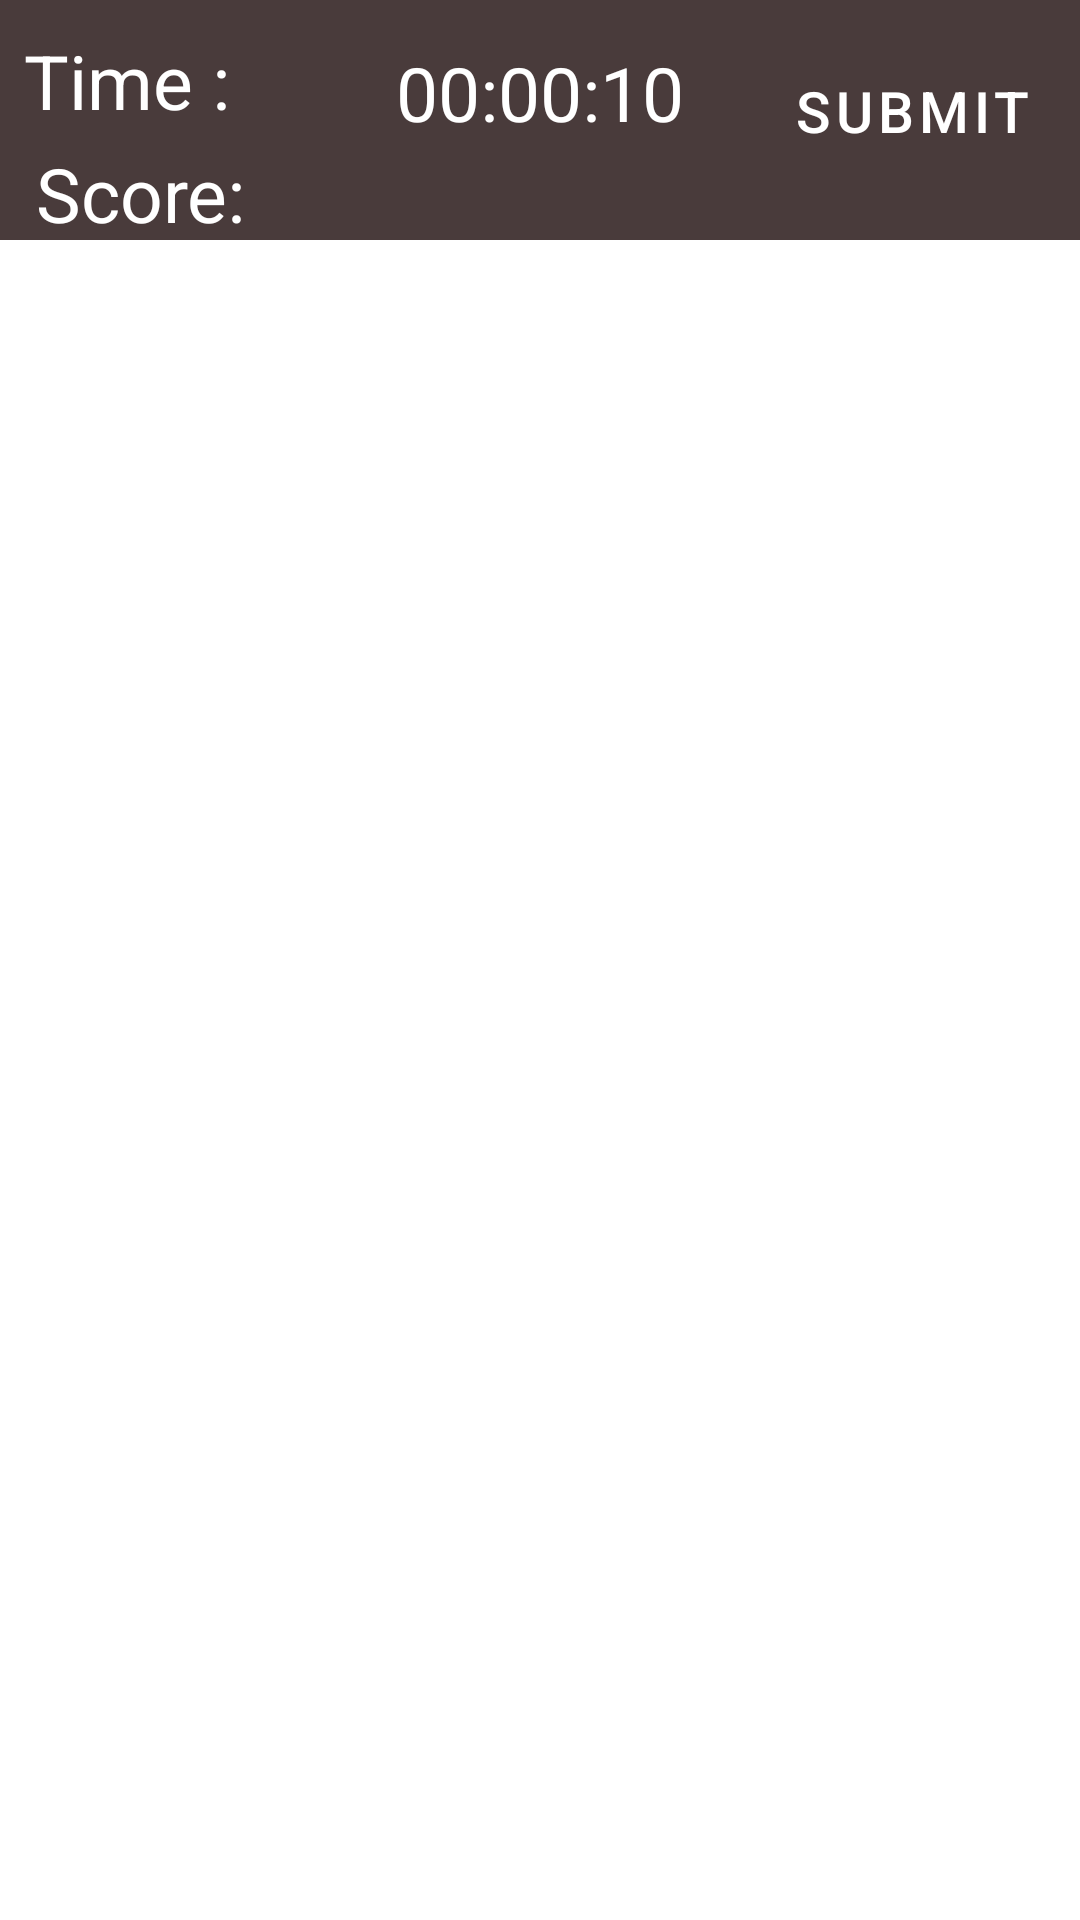

Reconstruct the res/layout file that produces this screen, plus the resources it refers to.
<!-- AndroidManifest.xml: fallback theme Theme.MaterialComponents.DayNight.NoActionBar -->
<!-- res/layout/quiz_details.xml -->
<?xml version="1.0" encoding="utf-8"?>
<LinearLayout xmlns:android="http://schemas.android.com/apk/res/android"
    android:orientation="vertical"
    android:layout_width="match_parent"
    android:layout_height="wrap_content">

    <RelativeLayout
        android:layout_width="match_parent"
        android:layout_height="80dp"
        android:paddingTop="10dp"
        android:paddingLeft="8dp"
        android:background="#493B3B">

        <TextView android:id="@+id/text_time"
            android:layout_width="wrap_content"
            android:layout_height="wrap_content"
            android:textSize="25sp"
            android:textColor="#fff"
            android:text="Time :"/>

        <TextView android:id="@+id/txt_show_time"
            android:layout_width="wrap_content"
            android:layout_height="wrap_content"
            android:layout_centerHorizontal="true"
            android:layout_marginRight="40dp"
            android:padding="4dp"
            android:gravity="center_horizontal"
            android:textSize="25sp"
            android:textColor="#fff"
            android:text="00:00:10"/>

        <TextView
            android:layout_width="wrap_content"
            android:text="Score:"
            android:padding="4dp"
            android:layout_below="@id/text_time"
            android:textSize="25sp"
            android:textColor="#fff"
            android:layout_height="wrap_content" />

        <TextView android:id="@+id/txt_show_score"
            android:layout_width="wrap_content"
            android:layout_below="@id/text_time"
            android:textSize="25sp"
            android:layout_centerHorizontal="true"
            android:padding="4dp"
            android:textColor="#fff"
            android:layout_height="wrap_content" />

        <Button android:id="@+id/submit_btn"
            android:layout_width="wrap_content"
            android:text="Submit"
            android:layout_alignParentEnd="true"
            android:layout_alignParentRight="true"
            android:background="@drawable/btn_backgrond"
            android:padding="8dp"
            android:textSize="19sp"
            android:textColor="#fff"
            android:layout_centerHorizontal="true"
            android:layout_marginRight="8dp"
            android:onClick="ShowScore"
            android:layout_height="wrap_content" />
    </RelativeLayout>

</LinearLayout>
<!-- resources referenced by this layout -->
<resources>

</resources>
